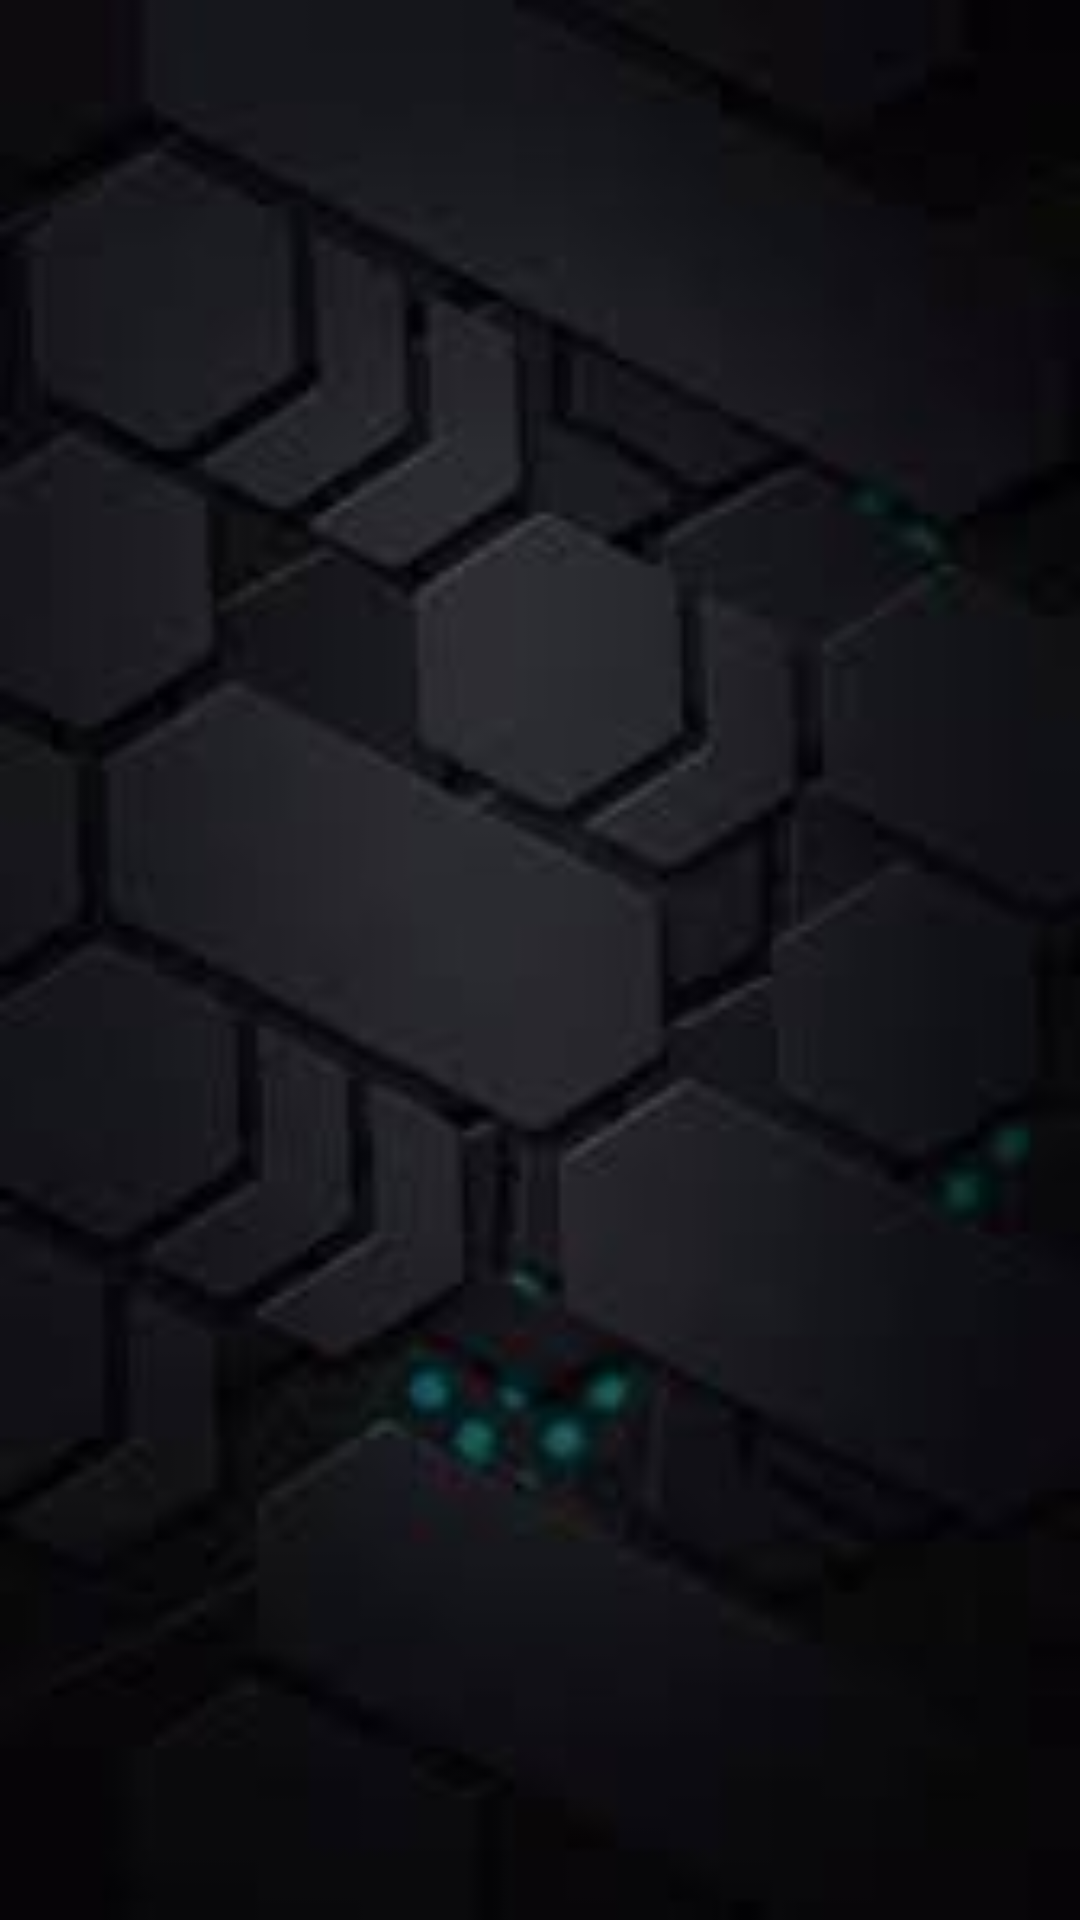

Layout XML and referenced resources for this Android screen:
<!-- AndroidManifest.xml: application theme AppTheme -->
<!-- res/layout/activity_my_account.xml -->
<?xml version="1.0" encoding="utf-8"?>

<androidx.constraintlayout.widget.ConstraintLayout xmlns:android="http://schemas.android.com/apk/res/android"
    xmlns:app="http://schemas.android.com/apk/res-auto"
    xmlns:tools="http://schemas.android.com/tools"
    android:layout_width="match_parent"
    android:layout_height="match_parent"
    android:background="@drawable/main_blur"
    tools:context=".MyAccountActivity">

    <androidx.recyclerview.widget.RecyclerView
        android:id="@+id/MyAccountRecyclerView"
        android:layout_width="405dp"
        android:layout_height="611dp"
        android:layout_marginStart="8dp"
        android:layout_marginTop="8dp"
        android:layout_marginEnd="8dp"
        android:layout_marginBottom="8dp"
        app:layout_constraintBottom_toBottomOf="parent"
        app:layout_constraintEnd_toEndOf="parent"
        app:layout_constraintStart_toStartOf="parent"
        app:layout_constraintTop_toTopOf="parent" />

</androidx.constraintlayout.widget.ConstraintLayout>
<!-- resources referenced by this layout -->
<resources>
  <!-- drawable main_blur: jpg bitmap (drawable, 3011 bytes) -->
  <style name="AppTheme" parent="Theme.AppCompat.Light.DarkActionBar">
          
          <item name="colorPrimary">@color/colorPrimary</item>
          <item name="colorPrimaryDark">@color/colorPrimaryDark</item>
          <item name="colorAccent">@color/colorAccent</item>
      </style>
  <color name="colorPrimary">#008577</color>
  <color name="colorPrimaryDark">#00574B</color>
  <color name="colorAccent">#D81B60</color>
</resources>
